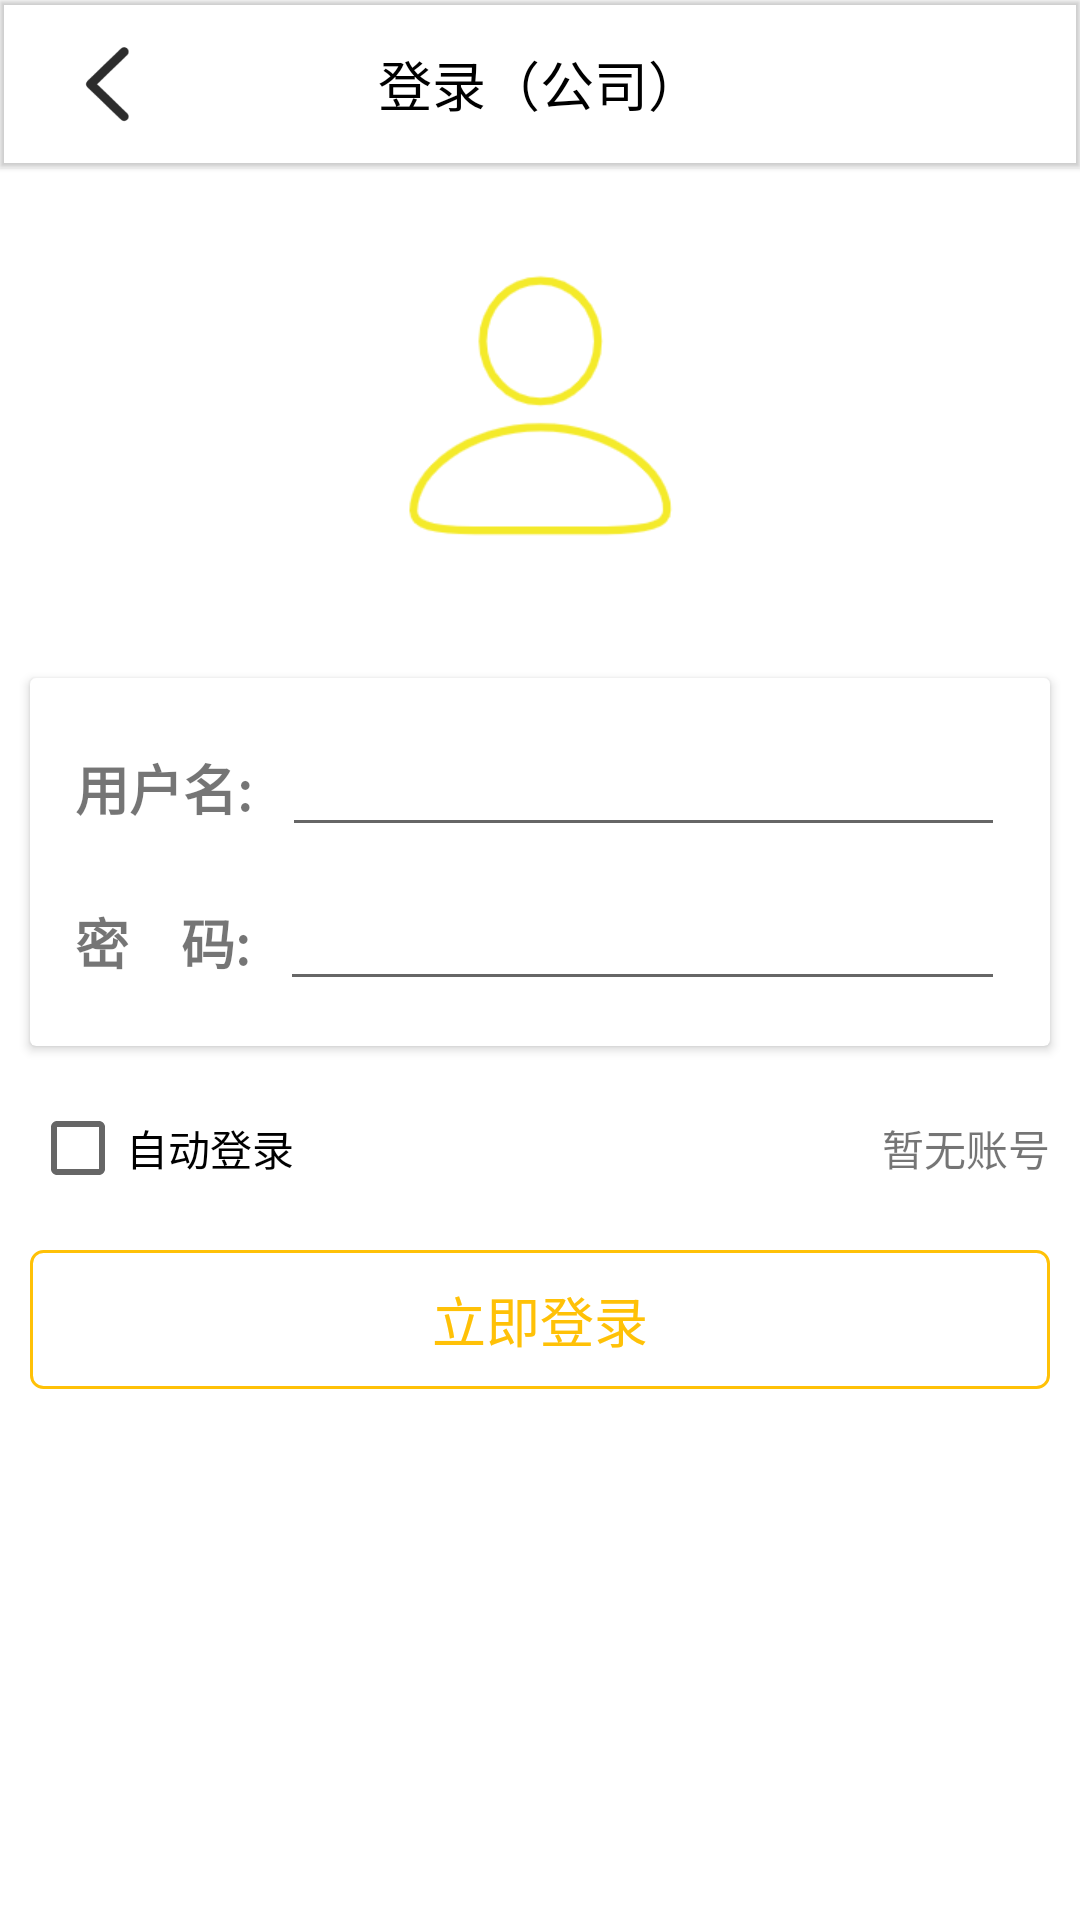

This screen was rendered from an Android layout file. Write that file and the resources it references.
<!-- AndroidManifest.xml: application theme Theme.鑫迹 -->
<!-- res/layout/activity_company_login.xml -->
<?xml version="1.0" encoding="utf-8"?>
<LinearLayout xmlns:android="http://schemas.android.com/apk/res/android"
    xmlns:app="http://schemas.android.com/apk/res-auto"
    android:orientation="vertical"
    android:layout_width="match_parent"
    android:layout_height="match_parent"
    android:fitsSystemWindows="true">

    <com.google.android.material.appbar.MaterialToolbar
        android:layout_width="match_parent"
        android:layout_height="wrap_content"
        android:elevation="1dp"
        app:contentInsetStart="0dp">

        <RelativeLayout
            android:layout_width="match_parent"
            android:layout_height="match_parent">

            <ImageView
                android:id="@+id/iv_back"
                android:layout_width="wrap_content"
                android:layout_height="wrap_content"
                android:layout_marginStart="20dp"
                android:src="@mipmap/ic_back" />

            <TextView
                style="@style/ToolBarTextStyle"
                android:layout_width="wrap_content"
                android:layout_height="wrap_content"
                android:layout_centerInParent="true"
                android:gravity="center"
                android:text="登录（公司）" />

        </RelativeLayout>

    </com.google.android.material.appbar.MaterialToolbar>

    <ImageView
        android:layout_width="100dp"
        android:layout_height="100dp"
        android:layout_gravity="center"
        android:layout_margin="30dp"
        android:background="@drawable/login_company"/>

    <androidx.cardview.widget.CardView
        android:layout_width="match_parent"
        android:layout_height="wrap_content"
        android:layout_margin="10dp">

        <LinearLayout
            android:layout_width="match_parent"
            android:layout_height="wrap_content"
            android:orientation="vertical"
            android:padding="10dp">

            <LinearLayout
                android:layout_width="match_parent"
                android:layout_height="wrap_content"
                android:padding="5dp"
                android:orientation="horizontal">

                <TextView
                    android:layout_width="wrap_content"
                    android:layout_height="wrap_content"
                    android:textStyle="bold"
                    android:textSize="@dimen/text_big"
                    android:text="用户名:"/>

                <EditText
                    android:id="@+id/et_uid"
                    android:layout_marginStart="10dp"
                    android:layout_width="match_parent"
                    android:layout_height="wrap_content"
                    android:maxLines="1"/>

            </LinearLayout>

            <LinearLayout
                android:layout_width="match_parent"
                android:layout_height="wrap_content"
                android:padding="5dp"
                android:orientation="horizontal">

                <TextView
                    android:layout_width="wrap_content"
                    android:layout_height="wrap_content"
                    android:textStyle="bold"
                    android:textSize="@dimen/text_big"
                    android:text="密    码:"/>

                <EditText
                    android:id="@+id/et_upwd"
                    android:layout_width="match_parent"
                    android:layout_height="wrap_content"
                    android:layout_marginStart="10dp"
                    android:inputType="textPassword"
                    android:maxLines="1"/>

            </LinearLayout>

        </LinearLayout>

    </androidx.cardview.widget.CardView>

    <LinearLayout
        android:layout_width="match_parent"
        android:layout_height="wrap_content"
        android:gravity="center_vertical">

        <CheckBox
            android:id="@+id/cb_auto_login"
            android:layout_width="wrap_content"
            android:layout_height="wrap_content"
            android:layout_marginStart="10dp"
            android:text="自动登录"/>

        <View
            android:layout_width="0dp"
            android:layout_height="0dp"
            android:layout_weight="1"/>

        <TextView
            android:id="@+id/tv_register"
            android:padding="10dp"
            android:layout_width="wrap_content"
            android:layout_height="wrap_content"
            android:text="暂无账号"/>

    </LinearLayout>

    <TextView
        android:id="@+id/tv_login"
        android:layout_width="match_parent"
        android:layout_height="wrap_content"
        android:layout_margin="10dp"
        android:padding="10dp"
        android:gravity="center"
        android:textColor="@color/purple_200"
        android:background="@drawable/bg_btn_1"
        android:textSize="@dimen/text_big"
        android:text="立即登录"/>

</LinearLayout>
<!-- resources referenced by this layout -->
<resources>
  <color name="purple_200">#FFC107</color>
  <dimen name="text_big">18sp</dimen>
  <!-- drawable bg_btn_1 (drawable) -->
  <?xml version="1.0" encoding="utf-8"?>
  <shape xmlns:android="http://schemas.android.com/apk/res/android">
      <solid android:color="@color/white"/>
      <stroke android:color="@color/purple_200" android:width="1dp"/>
      <corners android:radius="4dp"/>
  </shape>
  <!-- drawable login_company: png bitmap (drawable, 8168 bytes) -->
  <!-- mipmap ic_back: png bitmap (mipmap-xxxhdpi, 2580 bytes) -->
  <style name="ToolBarTextStyle">
          <item name="android:textColor">@color/black</item>
          <item name="android:textSize">@dimen/text_big</item>
      </style>
  <style name="Theme.鑫迹" parent="Theme.MaterialComponents.DayNight.NoActionBar">
          
          <item name="colorPrimary">@color/purple_500</item>
          <item name="colorPrimaryVariant">@color/purple_700</item>
          <item name="colorOnPrimary">@color/white</item>
          
          <item name="colorSecondary">@color/purple_500</item>123
          <item name="colorSecondaryVariant">@color/purple_700</item>
          <item name="colorOnSecondary">@color/black</item>
          
          
          <item name="android:windowTranslucentStatus">false</item>
          <item name="android:windowTranslucentNavigation">true</item>
          
          <item name="android:statusBarColor">@android:color/transparent</item>
      </style>
  <color name="white">#FFFFFFFF</color>
  <color name="black">#FF000000</color>
  <color name="purple_500">#FF9800</color>
  <color name="purple_700">#FF5722</color>
</resources>
